Run: headless pygame with SDL's dummy video driver; simulated clock (each Clock.tick advances the game by its frame time, no real sleeping); random seed 0; keys injected as events and as key.get_pressed() state; no mouse input.
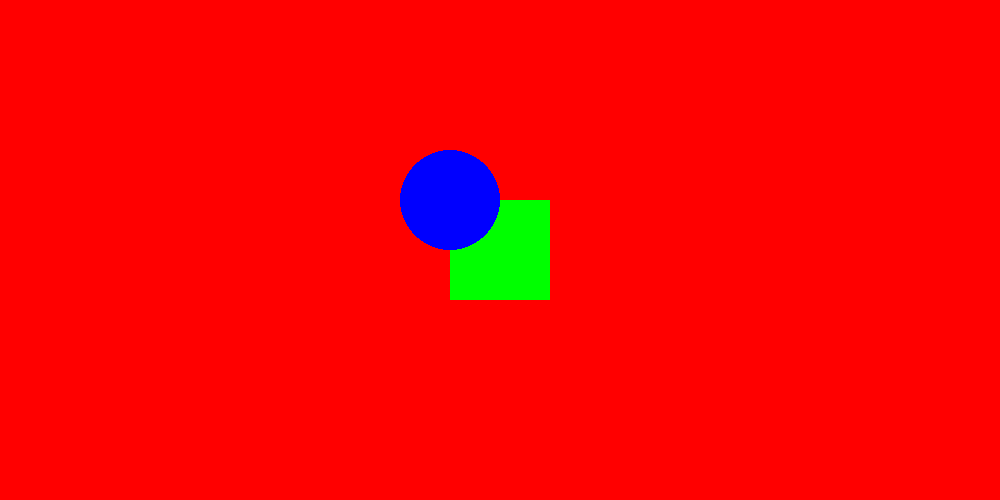
Frame 1 of 4 · flips 1–60 · no input
Frame 2 of 4 · flips 61–180 · tapped SPACE, RETURN · held RIGHT (→), D · screen unchanged from frame 1, image omitted
Frame 3 of 4 · flips 181–300 · held DOWN (↓), S · screen unchanged from frame 2, image omitted
Frame 4 of 4 · flips 301–420 · held LEFT (←), A, UP (↑), W · screen unchanged from frame 3, image omitted

The pygame program that drew these frames:

import pygame
pygame.init()

resolution = width , height = 1000 , 500
screen = pygame.display.set_mode(resolution)

#colour = ( r , g , b) /( Red, Green, Blue ) / (0-255)

red = (255,0,0)
white = (255,255,255)
green = (0,255,0)
blue = (0,0,255)
colour_1 = (110,61,45)

screen.fill(red)
h,w = 100,100
x = width//2-w//2
y = height//2-h//2

while True:
    for event in pygame.event.get():
        #print(event)
        if event.type==pygame.QUIT:
            pygame.quit()
            quit()

    #pygame.draw.rect(screen,green,[0,0,50,50])
    #pygame.draw.rect(screen,blue,[width//2-25,height//2-25,50,50])
    pygame.draw.rect(screen, green, [x, y, w, h])
    pygame.draw.circle(screen,blue,[x,y],50)

    pygame.display.update()
